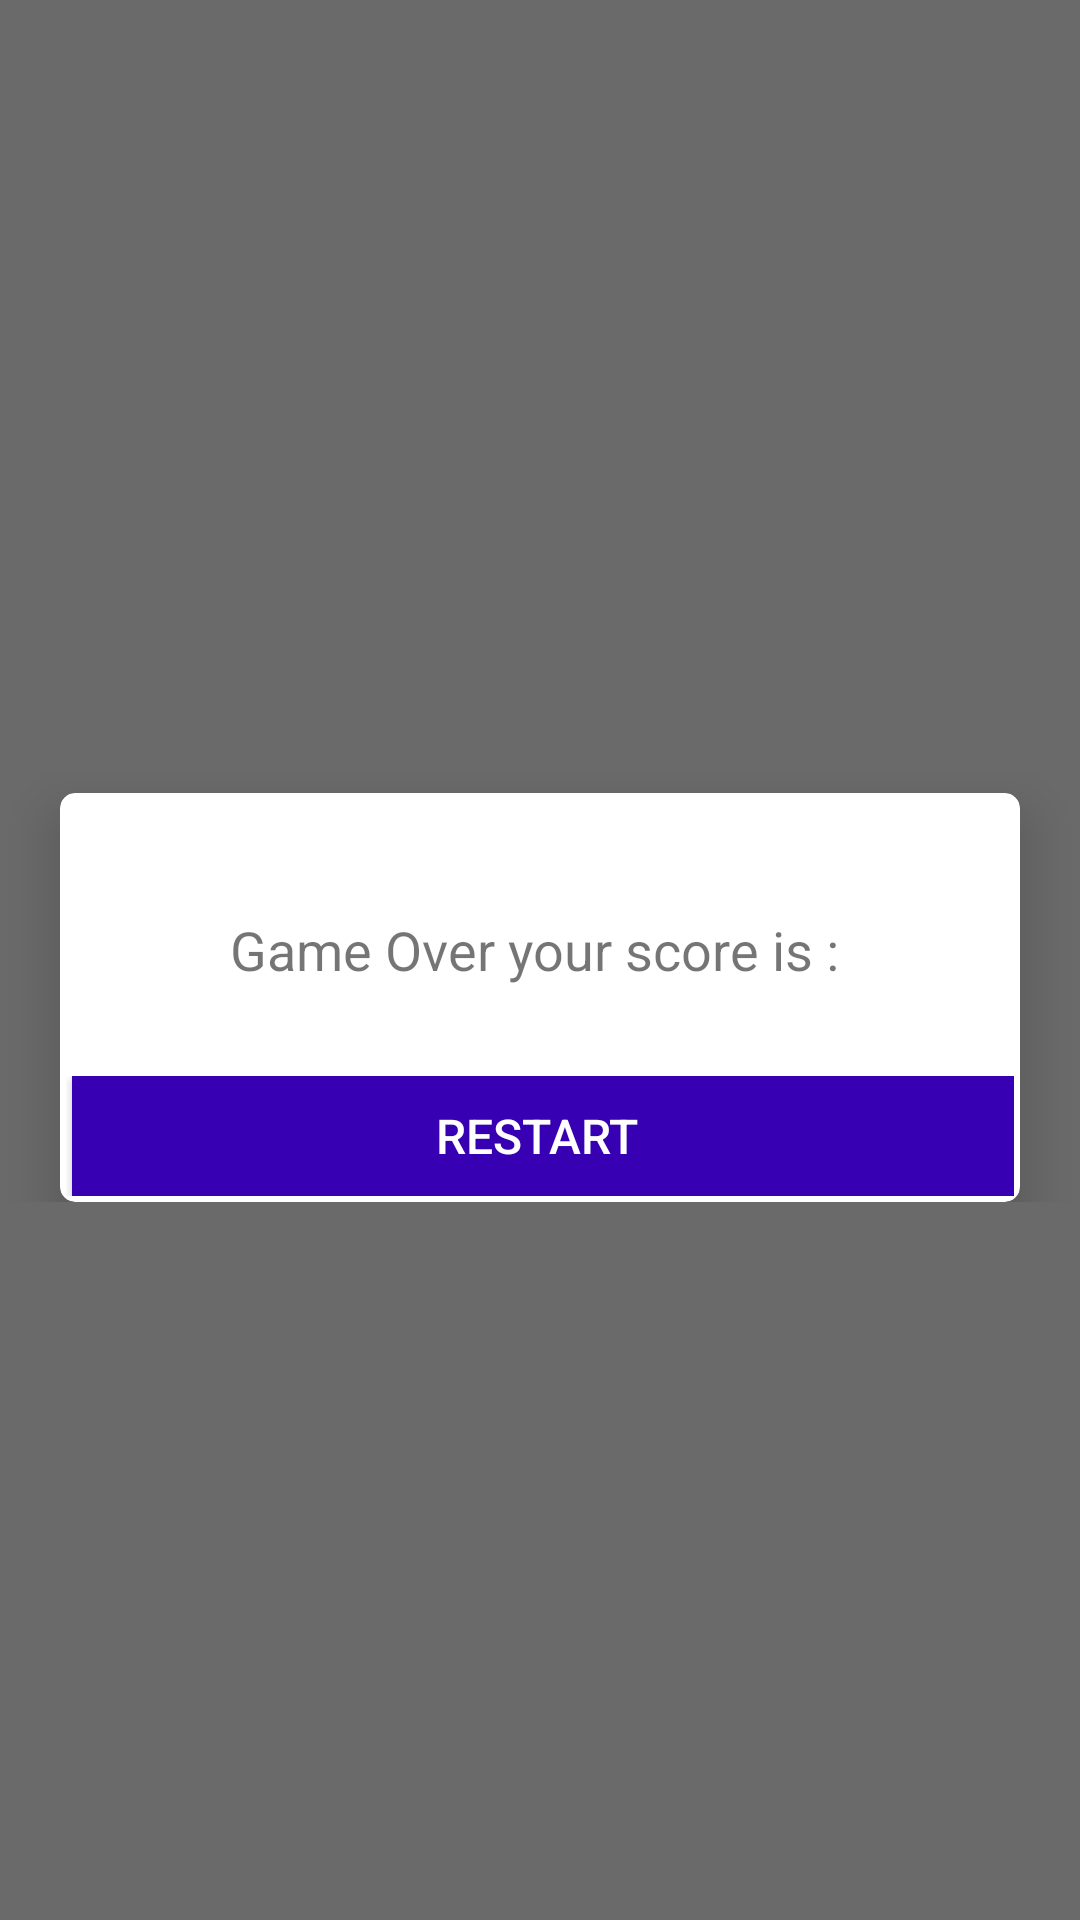

Android layout source for this screen:
<!-- AndroidManifest.xml: application theme Theme.GameDemo -->
<!-- res/layout/game_over.xml -->
<?xml version="1.0" encoding="utf-8"?>
<RelativeLayout xmlns:android="http://schemas.android.com/apk/res/android"
    android:layout_width="match_parent"
    android:layout_height="match_parent"
    xmlns:app="http://schemas.android.com/apk/res-auto"
    android:background="#95000000">

    <RelativeLayout
        android:layout_centerInParent="true"
        android:layout_width="match_parent"
        android:layout_height="wrap_content"
        >
        <androidx.cardview.widget.CardView
            app:cardElevation="10dp"
            app:cardCornerRadius="5dp"
            android:layout_marginLeft="20dp"
            android:layout_marginRight="20dp"
            android:layout_marginTop="25dp"
            android:layout_width="match_parent"
            android:layout_height="wrap_content">
            <LinearLayout
                android:layout_width="match_parent"
                android:layout_height="match_parent"
                android:orientation="vertical">

                <TextView
                    android:textAlignment="center"
                    android:layout_marginBottom="20dp"
                    android:layout_marginTop="40dp"
                    android:layout_width="wrap_content"
                    android:layout_height="wrap_content"
                    android:id="@+id/dai_score"
                    android:layout_gravity="center_horizontal"
                    android:text="Game Over your score is : "
                    android:textSize="18dp"
                  />


                <LinearLayout
                    android:layout_marginLeft="2dp"
                    android:layout_marginRight="2dp"
                    android:layout_marginBottom="2dp"
                    android:orientation="horizontal"
                   android:layout_marginTop="10dp"
                    android:layout_width="match_parent"
                    android:layout_height="40dp">



                    <Button
                        android:layout_marginLeft="2dp"
                        android:layout_weight="1"
                        android:id="@+id/btn_restart"
                        android:layout_width="0dp"
                        android:layout_height="40dp"
                        android:textColor="#fff"
                        android:text="RESTART "
                        android:textSize="16dp"
                        android:textAllCaps="false"
                        android:background="@color/purple_700"/>
                </LinearLayout>


            </LinearLayout>
        </androidx.cardview.widget.CardView>
    </RelativeLayout>


</RelativeLayout>
<!-- resources referenced by this layout -->
<resources>
  <style name="Theme.GameDemo" parent="Theme.MaterialComponents.DayNight.DarkActionBar">
          
          <item name="colorPrimary">@color/purple_500</item>
          <item name="colorPrimaryVariant">@color/purple_700</item>
          <item name="colorOnPrimary">@color/white</item>
          
          <item name="colorSecondary">@color/teal_200</item>
          <item name="colorSecondaryVariant">@color/teal_700</item>
          <item name="colorOnSecondary">@color/black</item>
          
          <item name="android:statusBarColor" tools:targetApi="l">?attr/colorPrimaryVariant</item>
          
      </style>
  <!-- not gathered from this repository: default colours our renderer supplied (Android Studio template values) -->
  <color name="purple_500">#FF6200EE</color>
  <color name="purple_700">#FF3700B3</color>
  <color name="teal_200">#FF03DAC5</color>
  <color name="teal_700">#FF018786</color>
  <color name="black">#FF000000</color>
  <color name="white">#FFFFFFFF</color>
</resources>
